Image classification data set "Project_dataset_updated_split_OT" (FootOfTheFoot/garlic-grape-classifier on GitHub). Class labels (4): garlic bulb, garlic clove, green grape, other grape.

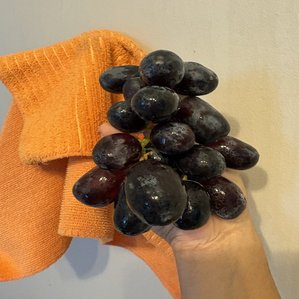
Label: other grape

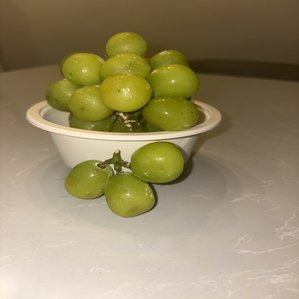
Label: green grape

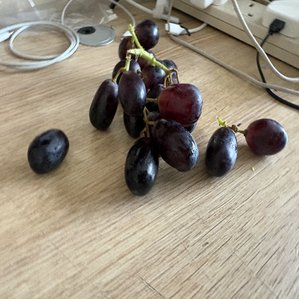
Label: other grape

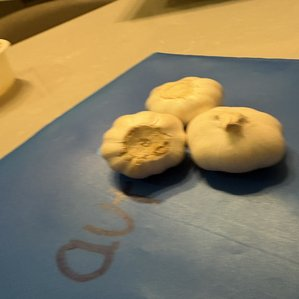
Label: garlic bulb

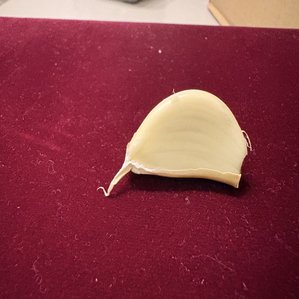
Label: garlic clove

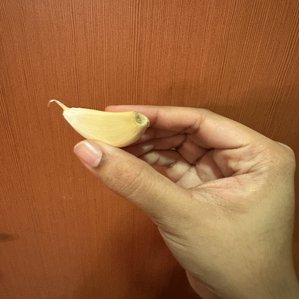
Label: garlic clove
